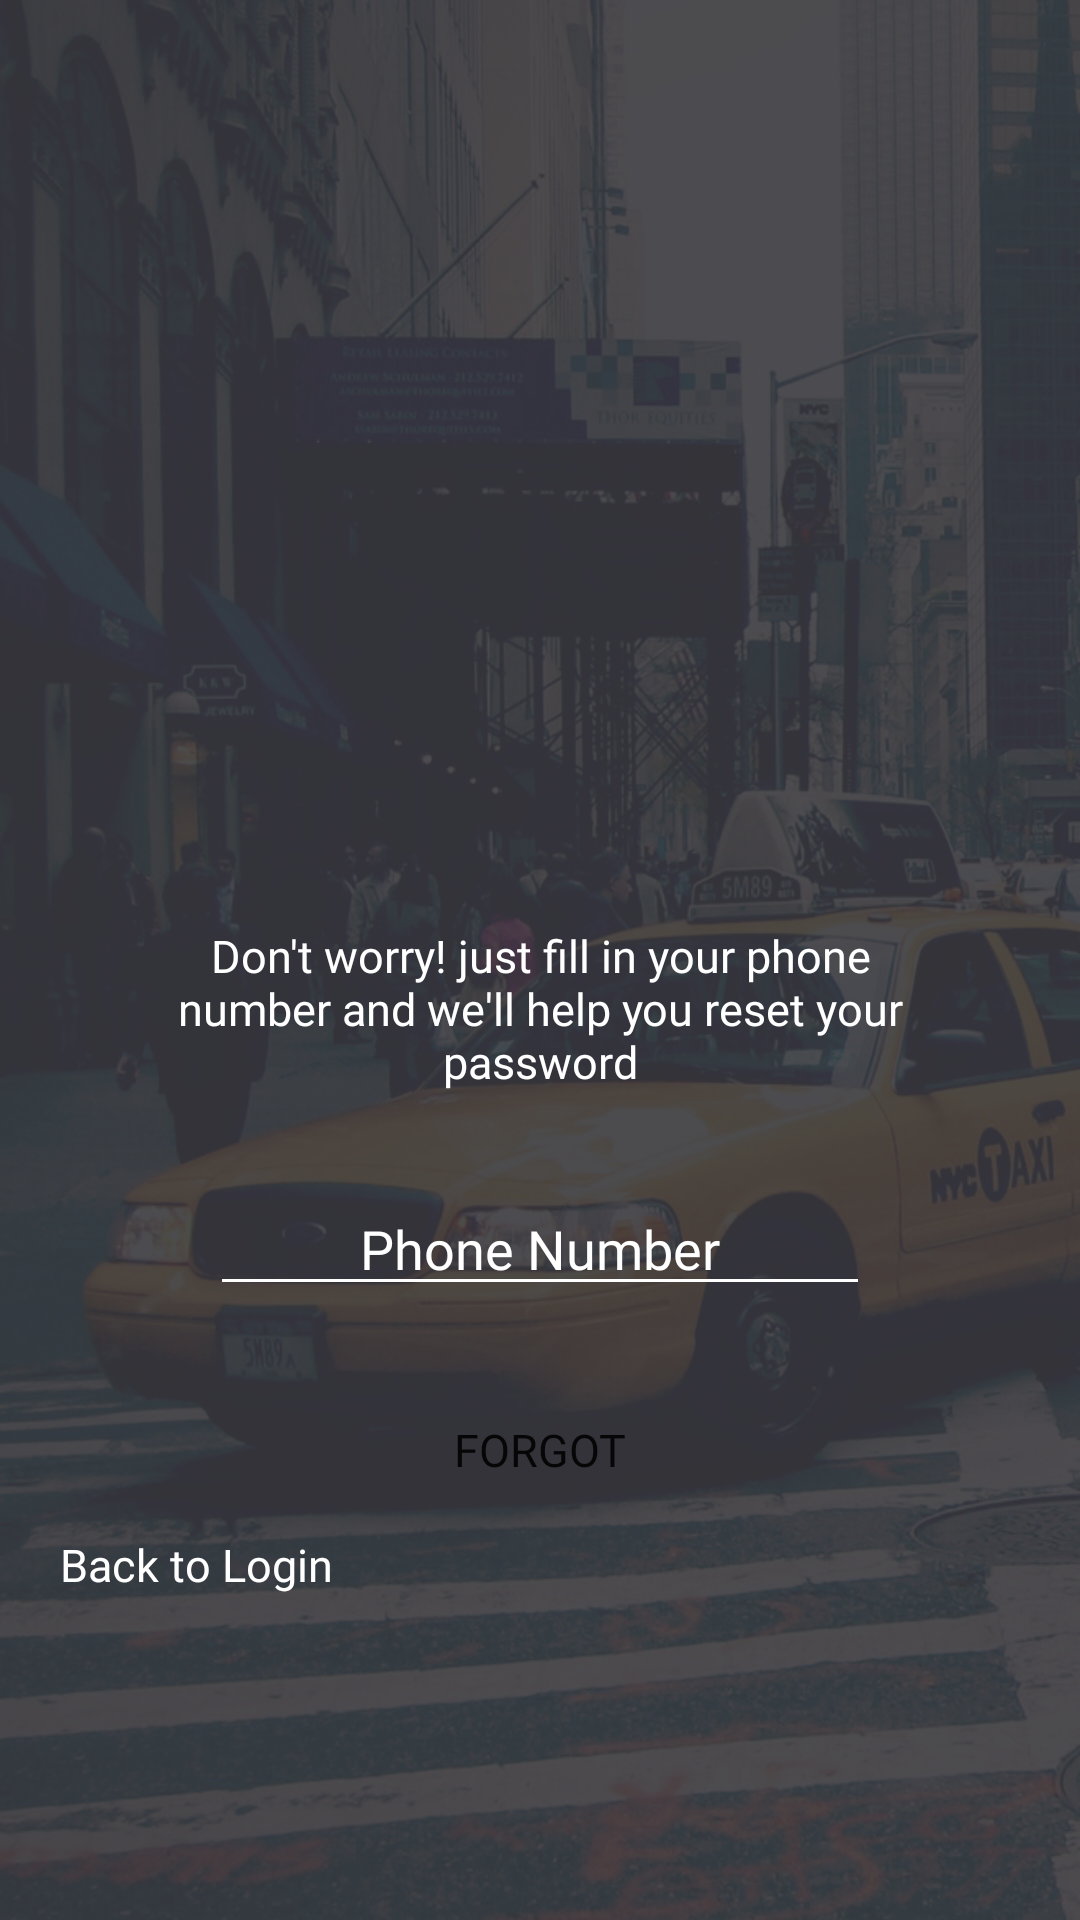

Produce the Android XML layout that renders to this screen, including the resource entries it uses.
<!-- AndroidManifest.xml: application theme AppTheme -->
<!-- res/layout/activity_forgot.xml -->
<?xml version="1.0" encoding="utf-8"?>
<RelativeLayout xmlns:android="http://schemas.android.com/apk/res/android"
    xmlns:tools="http://schemas.android.com/tools"
    android:layout_width="match_parent"
    android:layout_height="match_parent"
    android:background="@drawable/background"
    android:id="@+id/root_layout"
    tools:context=".OTPActivity">

    <LinearLayout
        android:layout_width="match_parent"
        android:layout_height="match_parent"
        android:gravity="center"
        android:orientation="vertical">

        <ImageView
            android:id="@+id/logo"
            android:layout_width="120dp"
            android:layout_height="120dp"
            android:layout_gravity="center"
            android:src="@drawable/logo"
            android:transitionName="imageTransition" />

        <TextView
            android:id="@+id/phoneMessage"
            android:layout_width="match_parent"
            android:layout_height="wrap_content"
            android:layout_marginLeft="50dp"
            android:layout_marginTop="80dp"
            android:layout_marginRight="50dp"
            android:fontFamily="@font/roboto_light"
            android:text="@string/txt_phone_message"
            android:textAlignment="center"
            android:textColor="@android:color/white"
            android:textSize="15sp"
            tools:targetApi="jelly_bean" />

        <LinearLayout
            android:id="@+id/edtLine"
            android:layout_width="match_parent"
            android:layout_height="wrap_content"
            android:layout_marginLeft="70dp"
            android:layout_marginTop="30dp"
            android:layout_marginRight="70dp"
            android:orientation="vertical">

            <EditText
                android:id="@+id/edtPhoneNumber"
                android:layout_width="match_parent"
                android:layout_height="wrap_content"
                android:backgroundTint="@android:color/white"
                android:fontFamily="@font/roboto_light"
                android:hint="@string/txt_forgot"
                android:inputType="phone"
                android:maxLength="10"
                android:textAlignment="center"
                android:textColor="@android:color/white"
                android:textColorHint="@android:color/white"
                tools:targetApi="lollipop" />

        </LinearLayout>


        <Button
            android:id="@+id/btnForget"
            android:layout_width="match_parent"
            android:layout_marginLeft="50dp"
            style="@style/Widget.ButtonCab"
            android:layout_marginTop="30dp"
            android:layout_marginRight="50dp"
            android:background="@drawable/buttoncab"
            android:fontFamily="@font/roboto_light"
            android:text="@string/btn_forgot"
            android:textSize="15sp"
            tools:targetApi="jelly_bean" />

        <TextView
            android:id="@+id/txtBackLogin"
            android:layout_width="wrap_content"
            android:layout_height="wrap_content"
            android:layout_gravity="left"
            android:layout_marginStart="20dp"
            android:layout_marginLeft="10dp"
            android:layout_marginTop="10dp"
            android:fontFamily="@font/roboto_light"
            android:text="@string/txt_back_login"
            android:textColor="@android:color/white"
            android:textSize="15sp"
            tools:targetApi="jelly_bean" />
    </LinearLayout>
</RelativeLayout>
<!-- resources referenced by this layout -->
<resources>
  <!-- drawable background: png bitmap (drawable-hdpi, 367734 bytes) -->
  <string name="btn_forgot">Forgot</string>
  <string name="txt_back_login">Back to Login</string>
  <string name="txt_forgot">Phone Number</string>
  <string name="txt_phone_message">Don\'t worry! just fill in your phone number and we\'ll help you reset your password </string>
  <style name="Widget.ButtonCab">
          <item name="android:textSize">14sp</item>
          <item name="android:background">@drawable/button_ripple_drawable</item>
          <item name="android:layout_height">36dp</item>
          <item name="android:layout_marginLeft">16dp</item>
          <item name="android:layout_marginRight">16dp</item>
          <item name="android:radius">10dp</item>
          <item name="android:topLeftRadius">2dp</item>
          <item name="android:topRightRadius">2dp</item>
          <item name="android:bottomLeftRadius">2dp</item>
          <item name="android:bottomRightRadius">2dp</item>
          <item name="fontFamily">@font/roboto_light</item>
      </style>
  <style name="AppTheme" parent="Theme.AppCompat.Light.NoActionBar">
          
          <item name="colorPrimary">@color/colorPrimary</item>
          <item name="colorPrimaryDark">@android:color/transparent</item>
          <item name="colorAccent">@color/colorAccent</item>
          <item name="android:windowLightStatusBar" tools:targetApi="m">true</item>
      </style>
  <!-- drawable button_ripple_drawable (drawable) -->
  <?xml version="1.0" encoding="utf-8"?>
  <selector xmlns:android="http://schemas.android.com/apk/res/android">
      <item>
          <shape android:shape="rectangle">
              <solid android:color="#2196f3" />
              <corners android:radius="4dp" />
          </shape>
      </item>
  </selector>
  <color name="colorPrimary">#1f000000</color>
  <color name="colorAccent">#D81B60</color>
</resources>
